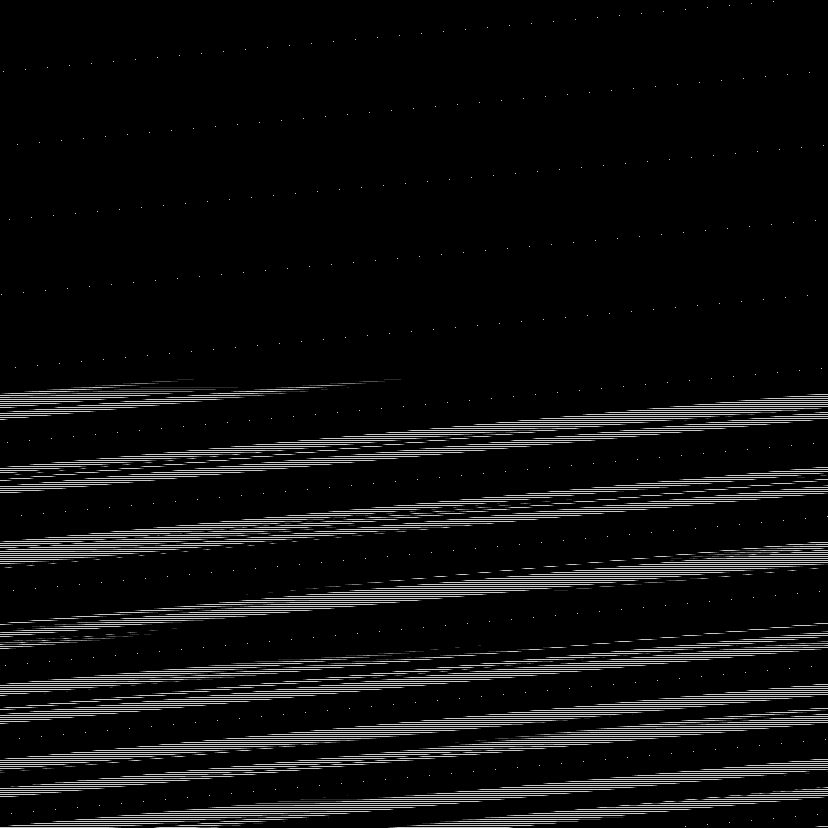

The file beside this chart, header and first rows:
base	0x4d9eb910000
origin	0x4480020
stride	414
width	828
height	828
nibble	0	630221
nibble	1	3033
nibble	2	3014
nibble	3	2957
nibble	4	2835
nibble	5	43524
